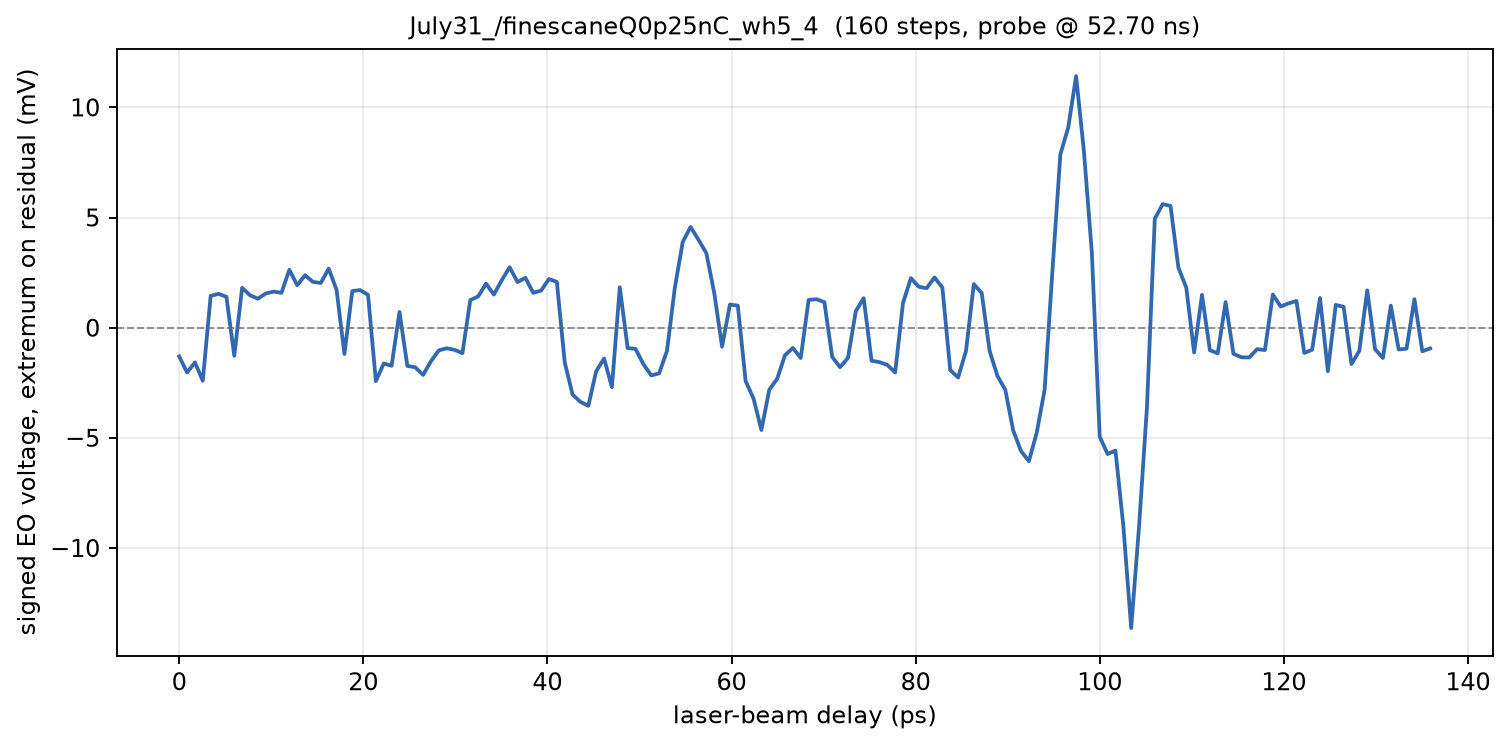

Values plotted in this chart, from the file beside it:
phase_deg, delay_ps, voltage_mV
573, 0.000000, -1.302
573, 0.8547, -2.031
573, 1.709, -1.576
573.1, 2.564, -2.408
573.1, 3.419, 1.443
573.1, 4.274, 1.537
573.1, 5.128, 1.404
573.2, 5.983, -1.271
573.2, 6.838, 1.812
573.2, 7.692, 1.475
573.2, 8.547, 1.318
573.3, 9.402, 1.553
573.3, 10.26, 1.639
573.3, 11.11, 1.584
573.4, 11.97, 2.627
573.4, 12.82, 1.929
573.4, 13.68, 2.384
573.4, 14.53, 2.078
573.5, 15.38, 2.031
573.5, 16.24, 2.682
573.5, 17.09, 1.725
573.5, 17.95, -1.192
573.5, 18.8, 1.663
573.6, 19.66, 1.71
573.6, 20.51, 1.49
573.6, 21.37, -2.424
573.6, 22.22, -1.624
573.7, 23.08, -1.725
573.7, 23.93, 0.7137
573.7, 24.79, -1.733
573.8, 25.64, -1.796
573.8, 26.5, -2.141
573.8, 27.35, -1.522
573.8, 28.21, -1.027
573.9, 29.06, -0.9333
573.9, 29.91, -1.004
573.9, 30.77, -1.153
573.9, 31.62, 1.255
574, 32.48, 1.42
574, 33.33, 2
574, 34.19, 1.506
574, 35.04, 2.157
574, 35.9, 2.745
574.1, 36.75, 2.071
574.1, 37.61, 2.267
574.1, 38.46, 1.584
574.1, 39.32, 1.686
574.2, 40.17, 2.212
574.2, 41.03, 2.078
574.2, 41.88, -1.569
574.2, 42.74, -3.035
574.3, 43.59, -3.365
574.3, 44.44, -3.545
574.3, 45.3, -1.976
574.4, 46.15, -1.396
574.4, 47.01, -2.698
574.4, 47.86, 1.835
574.4, 48.72, -0.9255
574.5, 49.57, -0.9569
574.5, 50.43, -1.655
... 100 more rows
